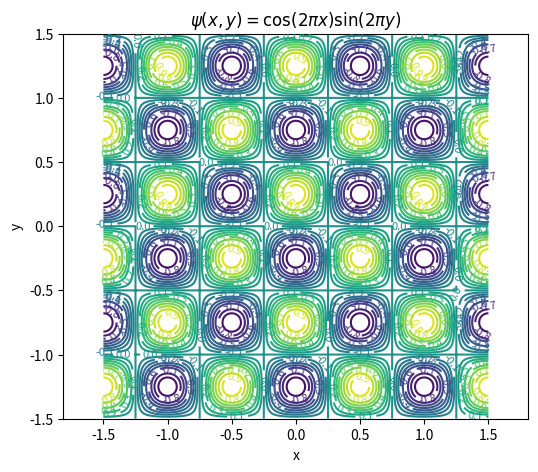

This chart was generated by the following Python code:
import numpy as np
import matplotlib.pyplot as plt

# Domaine
x = np.linspace(-1.5, 1.5, 400)
y = np.linspace(-1.5, 1.5, 400)
X, Y = np.meshgrid(x, y)

# Champ psi
psi = np.cos(2 * np.pi * X) * np.sin(2 * np.pi * Y)

# Visualisation
plt.figure(figsize=(6, 5))
contours = plt.contour(X, Y, psi, levels=20)  # 20 niveaux de contours
plt.clabel(contours, inline=True, fontsize=8)  # Étiquettes sur les courbes
plt.title(r"$\psi(x,y) = \cos(2\pi x)\sin(2\pi y)$")
plt.xlabel("x")
plt.ylabel("y")
plt.axis("equal")  # Respect des proportions
plt.show()
